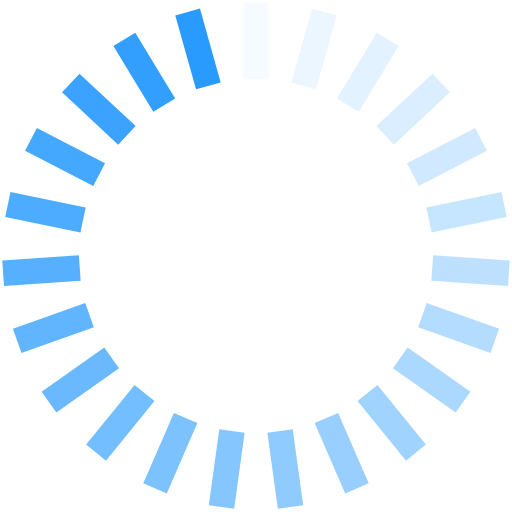
t = 0.00 s
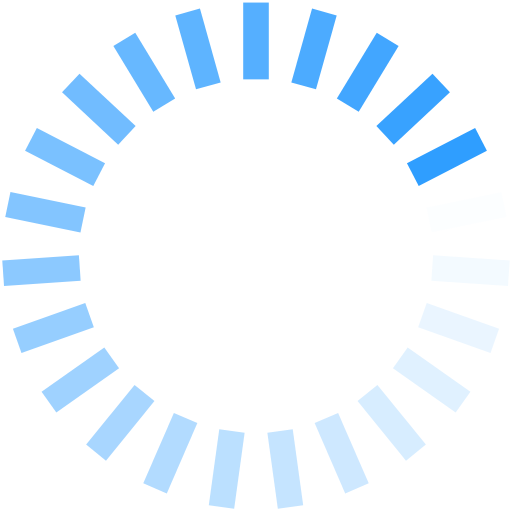
t = 0.36 s
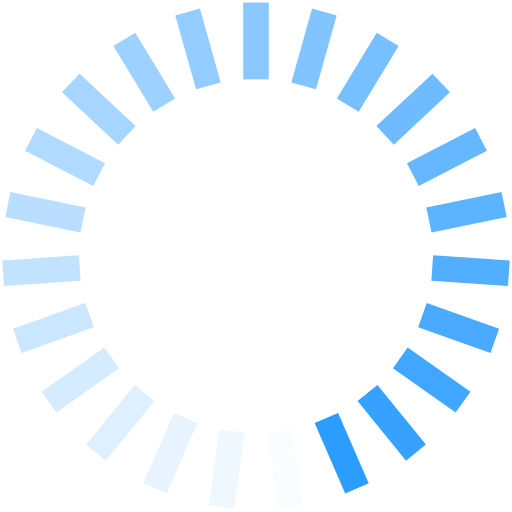
t = 0.71 s
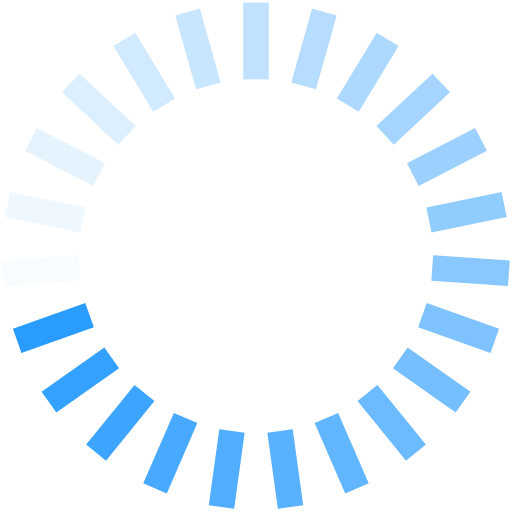
t = 1.07 s

The animated SVG that drew these frames (rendered in a browser with its animation timeline set to each time). Animation: 23 SMIL elements (animate=23); one cycle of 1.43 s, repeats indefinitely.

<?xml version="1.0" encoding="utf-8"?>
<svg xmlns="http://www.w3.org/2000/svg" xmlns:xlink="http://www.w3.org/1999/xlink" style="margin: auto; background: none; display: block; shape-rendering: auto;" width="102px" height="102px" viewBox="0 0 100 100" preserveAspectRatio="xMidYMid">
<g transform="rotate(0 50 50)">
  <rect x="47.5" y="0.5" rx="0" ry="0" width="5" height="15" fill="#299bff">
    <animate attributeName="opacity" values="1;0" keyTimes="0;1" dur="1.4285714285714284s" begin="-1.3664596273291925s" repeatCount="indefinite"></animate>
  </rect>
</g><g transform="rotate(15.652173913043478 50 50)">
  <rect x="47.5" y="0.5" rx="0" ry="0" width="5" height="15" fill="#299bff">
    <animate attributeName="opacity" values="1;0" keyTimes="0;1" dur="1.4285714285714284s" begin="-1.3043478260869563s" repeatCount="indefinite"></animate>
  </rect>
</g><g transform="rotate(31.304347826086957 50 50)">
  <rect x="47.5" y="0.5" rx="0" ry="0" width="5" height="15" fill="#299bff">
    <animate attributeName="opacity" values="1;0" keyTimes="0;1" dur="1.4285714285714284s" begin="-1.2422360248447204s" repeatCount="indefinite"></animate>
  </rect>
</g><g transform="rotate(46.95652173913044 50 50)">
  <rect x="47.5" y="0.5" rx="0" ry="0" width="5" height="15" fill="#299bff">
    <animate attributeName="opacity" values="1;0" keyTimes="0;1" dur="1.4285714285714284s" begin="-1.1801242236024843s" repeatCount="indefinite"></animate>
  </rect>
</g><g transform="rotate(62.608695652173914 50 50)">
  <rect x="47.5" y="0.5" rx="0" ry="0" width="5" height="15" fill="#299bff">
    <animate attributeName="opacity" values="1;0" keyTimes="0;1" dur="1.4285714285714284s" begin="-1.1180124223602483s" repeatCount="indefinite"></animate>
  </rect>
</g><g transform="rotate(78.26086956521739 50 50)">
  <rect x="47.5" y="0.5" rx="0" ry="0" width="5" height="15" fill="#299bff">
    <animate attributeName="opacity" values="1;0" keyTimes="0;1" dur="1.4285714285714284s" begin="-1.0559006211180124s" repeatCount="indefinite"></animate>
  </rect>
</g><g transform="rotate(93.91304347826087 50 50)">
  <rect x="47.5" y="0.5" rx="0" ry="0" width="5" height="15" fill="#299bff">
    <animate attributeName="opacity" values="1;0" keyTimes="0;1" dur="1.4285714285714284s" begin="-0.9937888198757763s" repeatCount="indefinite"></animate>
  </rect>
</g><g transform="rotate(109.56521739130434 50 50)">
  <rect x="47.5" y="0.5" rx="0" ry="0" width="5" height="15" fill="#299bff">
    <animate attributeName="opacity" values="1;0" keyTimes="0;1" dur="1.4285714285714284s" begin="-0.9316770186335402s" repeatCount="indefinite"></animate>
  </rect>
</g><g transform="rotate(125.21739130434783 50 50)">
  <rect x="47.5" y="0.5" rx="0" ry="0" width="5" height="15" fill="#299bff">
    <animate attributeName="opacity" values="1;0" keyTimes="0;1" dur="1.4285714285714284s" begin="-0.8695652173913043s" repeatCount="indefinite"></animate>
  </rect>
</g><g transform="rotate(140.8695652173913 50 50)">
  <rect x="47.5" y="0.5" rx="0" ry="0" width="5" height="15" fill="#299bff">
    <animate attributeName="opacity" values="1;0" keyTimes="0;1" dur="1.4285714285714284s" begin="-0.8074534161490683s" repeatCount="indefinite"></animate>
  </rect>
</g><g transform="rotate(156.52173913043478 50 50)">
  <rect x="47.5" y="0.5" rx="0" ry="0" width="5" height="15" fill="#299bff">
    <animate attributeName="opacity" values="1;0" keyTimes="0;1" dur="1.4285714285714284s" begin="-0.7453416149068323s" repeatCount="indefinite"></animate>
  </rect>
</g><g transform="rotate(172.17391304347825 50 50)">
  <rect x="47.5" y="0.5" rx="0" ry="0" width="5" height="15" fill="#299bff">
    <animate attributeName="opacity" values="1;0" keyTimes="0;1" dur="1.4285714285714284s" begin="-0.6832298136645962s" repeatCount="indefinite"></animate>
  </rect>
</g><g transform="rotate(187.82608695652175 50 50)">
  <rect x="47.5" y="0.5" rx="0" ry="0" width="5" height="15" fill="#299bff">
    <animate attributeName="opacity" values="1;0" keyTimes="0;1" dur="1.4285714285714284s" begin="-0.6211180124223602s" repeatCount="indefinite"></animate>
  </rect>
</g><g transform="rotate(203.47826086956522 50 50)">
  <rect x="47.5" y="0.5" rx="0" ry="0" width="5" height="15" fill="#299bff">
    <animate attributeName="opacity" values="1;0" keyTimes="0;1" dur="1.4285714285714284s" begin="-0.5590062111801242s" repeatCount="indefinite"></animate>
  </rect>
</g><g transform="rotate(219.1304347826087 50 50)">
  <rect x="47.5" y="0.5" rx="0" ry="0" width="5" height="15" fill="#299bff">
    <animate attributeName="opacity" values="1;0" keyTimes="0;1" dur="1.4285714285714284s" begin="-0.49689440993788814s" repeatCount="indefinite"></animate>
  </rect>
</g><g transform="rotate(234.7826086956522 50 50)">
  <rect x="47.5" y="0.5" rx="0" ry="0" width="5" height="15" fill="#299bff">
    <animate attributeName="opacity" values="1;0" keyTimes="0;1" dur="1.4285714285714284s" begin="-0.43478260869565216s" repeatCount="indefinite"></animate>
  </rect>
</g><g transform="rotate(250.43478260869566 50 50)">
  <rect x="47.5" y="0.5" rx="0" ry="0" width="5" height="15" fill="#299bff">
    <animate attributeName="opacity" values="1;0" keyTimes="0;1" dur="1.4285714285714284s" begin="-0.37267080745341613s" repeatCount="indefinite"></animate>
  </rect>
</g><g transform="rotate(266.0869565217391 50 50)">
  <rect x="47.5" y="0.5" rx="0" ry="0" width="5" height="15" fill="#299bff">
    <animate attributeName="opacity" values="1;0" keyTimes="0;1" dur="1.4285714285714284s" begin="-0.3105590062111801s" repeatCount="indefinite"></animate>
  </rect>
</g><g transform="rotate(281.7391304347826 50 50)">
  <rect x="47.5" y="0.5" rx="0" ry="0" width="5" height="15" fill="#299bff">
    <animate attributeName="opacity" values="1;0" keyTimes="0;1" dur="1.4285714285714284s" begin="-0.24844720496894407s" repeatCount="indefinite"></animate>
  </rect>
</g><g transform="rotate(297.39130434782606 50 50)">
  <rect x="47.5" y="0.5" rx="0" ry="0" width="5" height="15" fill="#299bff">
    <animate attributeName="opacity" values="1;0" keyTimes="0;1" dur="1.4285714285714284s" begin="-0.18633540372670807s" repeatCount="indefinite"></animate>
  </rect>
</g><g transform="rotate(313.04347826086956 50 50)">
  <rect x="47.5" y="0.5" rx="0" ry="0" width="5" height="15" fill="#299bff">
    <animate attributeName="opacity" values="1;0" keyTimes="0;1" dur="1.4285714285714284s" begin="-0.12422360248447203s" repeatCount="indefinite"></animate>
  </rect>
</g><g transform="rotate(328.69565217391306 50 50)">
  <rect x="47.5" y="0.5" rx="0" ry="0" width="5" height="15" fill="#299bff">
    <animate attributeName="opacity" values="1;0" keyTimes="0;1" dur="1.4285714285714284s" begin="-0.06211180124223602s" repeatCount="indefinite"></animate>
  </rect>
</g><g transform="rotate(344.3478260869565 50 50)">
  <rect x="47.5" y="0.5" rx="0" ry="0" width="5" height="15" fill="#299bff">
    <animate attributeName="opacity" values="1;0" keyTimes="0;1" dur="1.4285714285714284s" begin="0s" repeatCount="indefinite"></animate>
  </rect>
</g>
<!-- [ldio] generated by https://loading.io/ --></svg>
